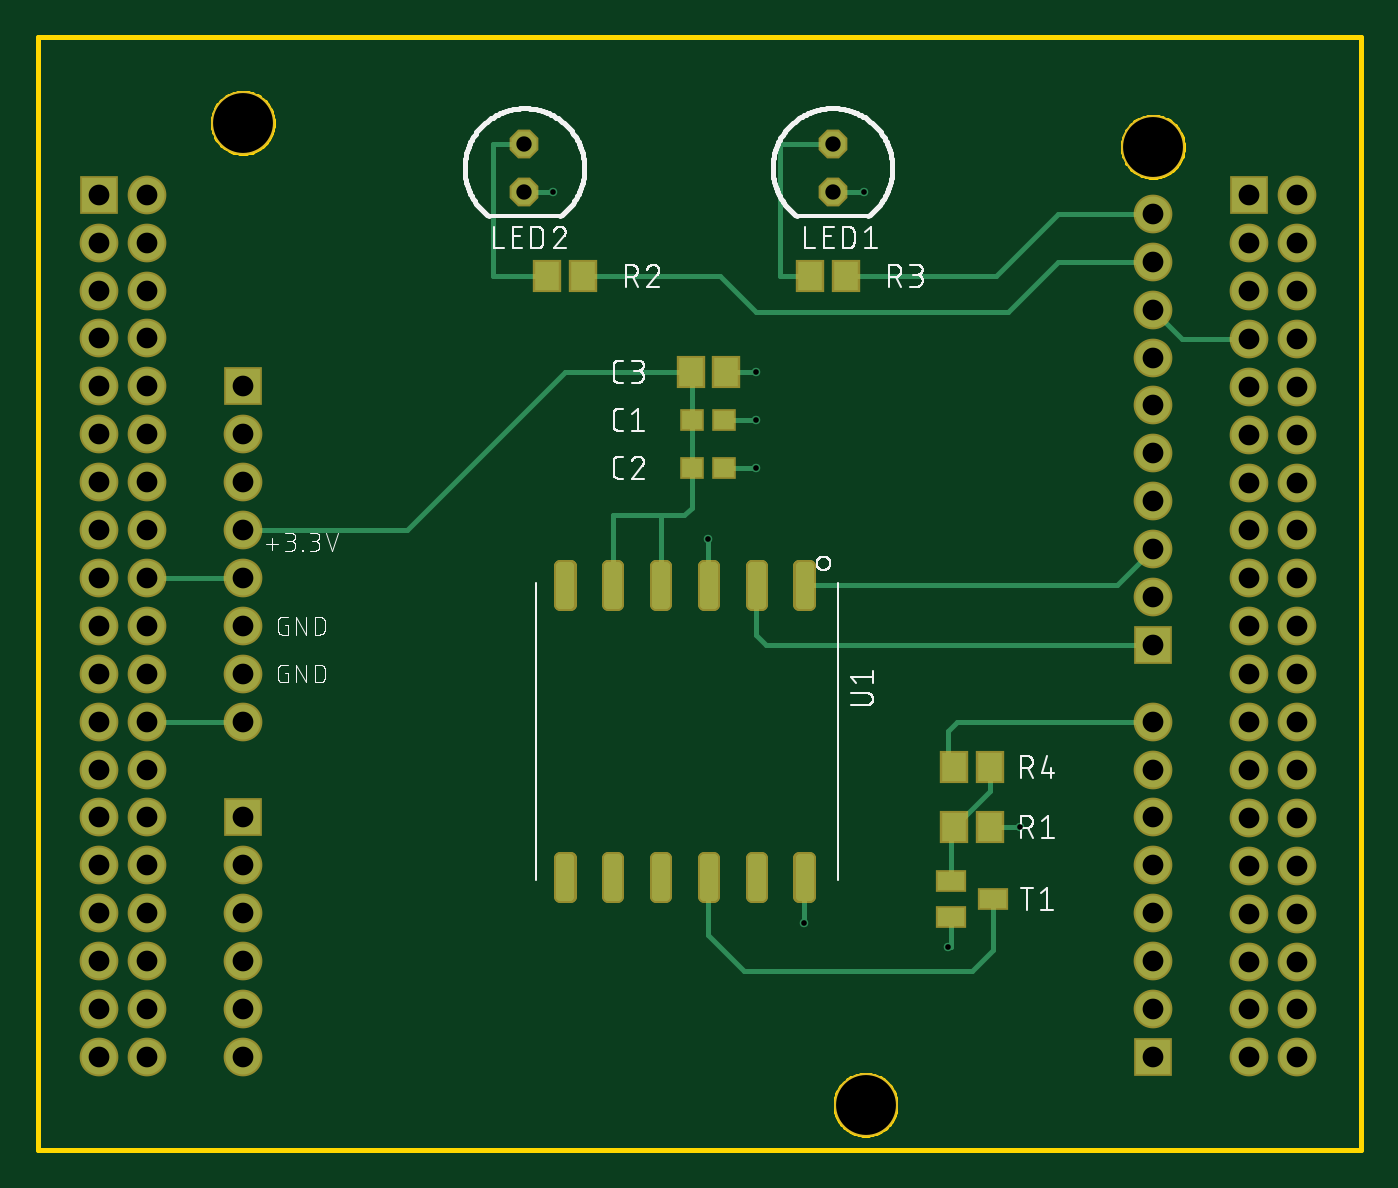
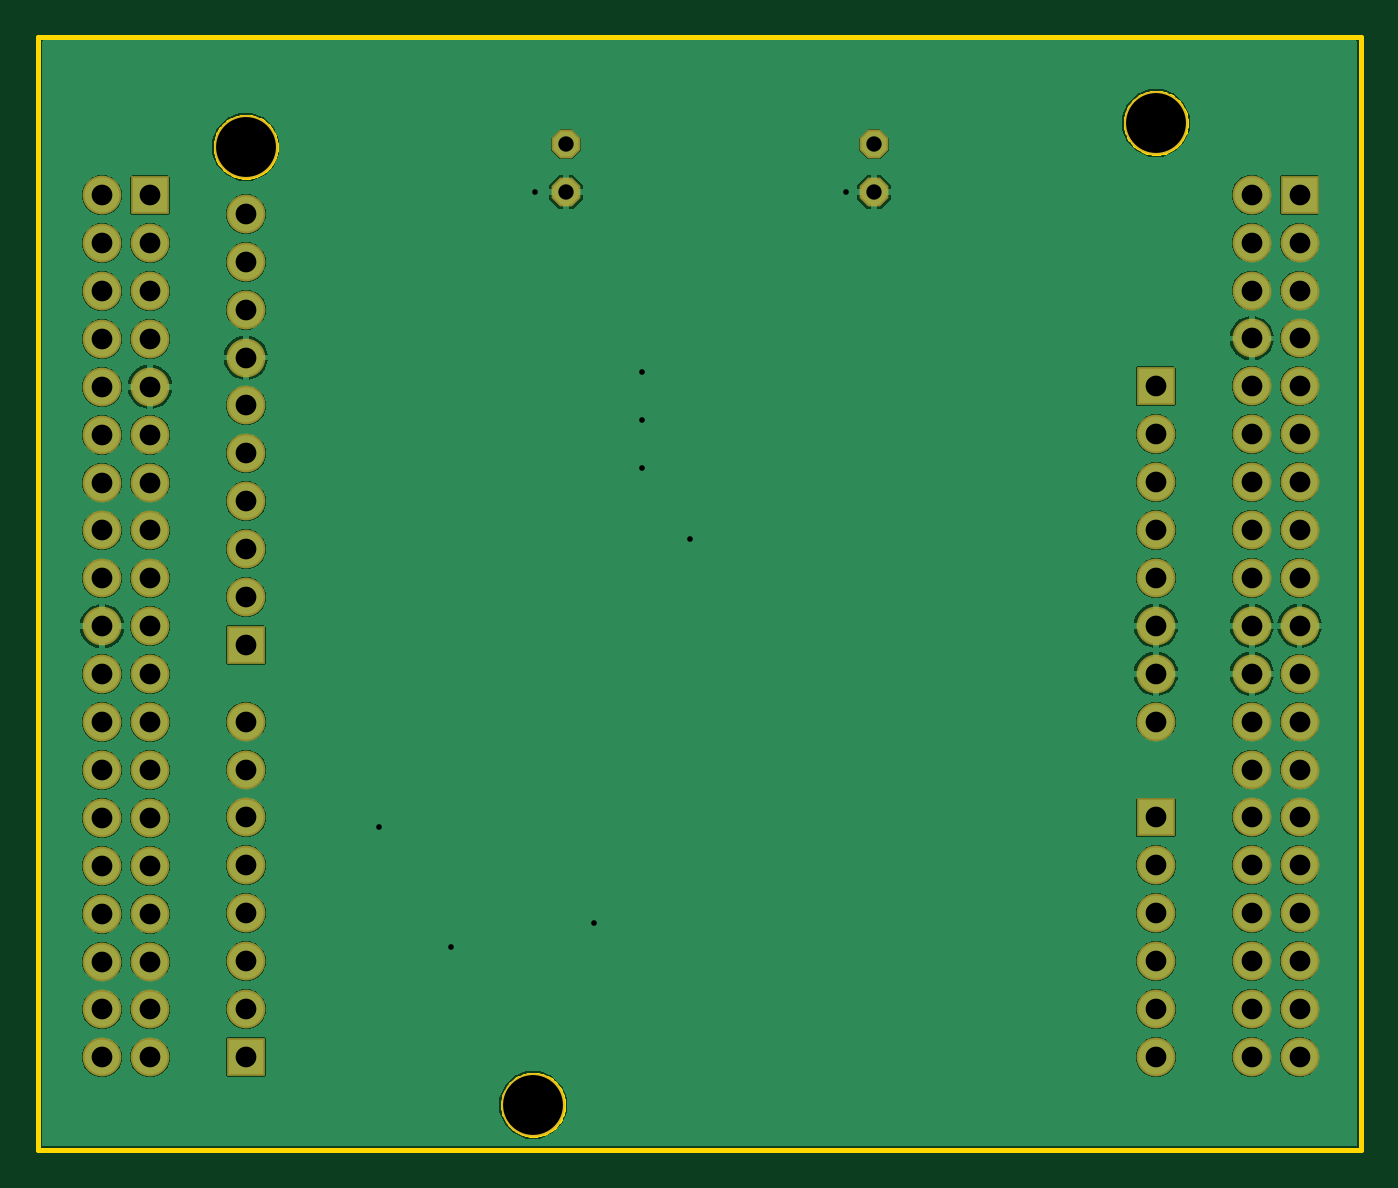
Circuit board: 8 layer files. Board 70.2 x 59.0 mm.
- bottom_copper: geozona.GBL (52283 bytes)
- bottom_mask: geozona.GBS (2449 bytes)
- outline: geozona.GKO (20187 bytes)
- top_copper: geozona.GTL (8008 bytes)
- top_silk: geozona.GTO (56681 bytes)
- paste: geozona.GTP (3574 bytes)
- top_mask: geozona.GTS (5419 bytes)
- drill: geozona.XLN (1739 bytes)

=== bottom_copper: geozona.GBL (52283 bytes, source omitted) ===
=== bottom_mask: geozona.GBS ===
G04 EAGLE Gerber RS-274X export*
G75*
%MOMM*%
%FSLAX34Y34*%
%LPD*%
%INSoldermask Bottom*%
%IPPOS*%
%AMOC8*
5,1,8,0,0,1.08239X$1,22.5*%
G01*
%ADD10R,2.053200X2.053200*%
%ADD11C,2.053200*%
%ADD12C,3.378200*%
%ADD13P,1.649562X8X292.500000*%


D10*
X121400Y182800D03*
D11*
X121400Y157400D03*
X121400Y132000D03*
X121400Y106600D03*
X121400Y81200D03*
X121400Y55800D03*
D10*
X121400Y411400D03*
D11*
X121400Y386000D03*
X121400Y360600D03*
X121400Y335200D03*
X121400Y309800D03*
X121400Y284400D03*
X121400Y259000D03*
X121400Y233600D03*
D10*
X45200Y513000D03*
D11*
X70600Y513000D03*
X45200Y487600D03*
X70600Y487600D03*
X45200Y462200D03*
X70600Y462200D03*
X45200Y436800D03*
X70600Y436800D03*
X45200Y411400D03*
X70600Y411400D03*
X45200Y386000D03*
X70600Y386000D03*
X45200Y360600D03*
X70600Y360600D03*
X45200Y335200D03*
X70600Y335200D03*
X45200Y309800D03*
X70600Y309800D03*
X45200Y284400D03*
X70600Y284400D03*
X45200Y259000D03*
X70600Y259000D03*
X45200Y233600D03*
X70600Y233600D03*
X45200Y208200D03*
X70600Y208200D03*
X45200Y182800D03*
X70600Y182800D03*
X45200Y157400D03*
X70600Y157400D03*
X45200Y132000D03*
X70600Y132000D03*
X45200Y106600D03*
X70600Y106600D03*
X45200Y81200D03*
X70600Y81200D03*
X45200Y55800D03*
X70600Y55800D03*
D10*
X604000Y274240D03*
D11*
X604000Y299640D03*
X604000Y325040D03*
X604000Y350440D03*
X604000Y375840D03*
X604000Y401240D03*
X604000Y426640D03*
X604000Y452040D03*
X604000Y477440D03*
X604000Y502840D03*
X604000Y106600D03*
X604000Y132000D03*
X604000Y157400D03*
X604000Y182800D03*
X604000Y208200D03*
X604000Y233600D03*
D10*
X604000Y55800D03*
D11*
X604000Y81200D03*
D10*
X654800Y512750D03*
D11*
X680200Y512750D03*
X654800Y487350D03*
X680200Y487350D03*
X654800Y461950D03*
X680200Y461950D03*
X654800Y436550D03*
X680200Y436550D03*
X654800Y411150D03*
X680200Y411150D03*
X654800Y385750D03*
X680200Y385750D03*
X654800Y360350D03*
X680200Y360350D03*
X654800Y334950D03*
X680200Y334950D03*
X654800Y309550D03*
X680200Y309550D03*
X654800Y284150D03*
X680200Y284150D03*
X654800Y258750D03*
X680200Y258750D03*
X654800Y233350D03*
X680200Y233350D03*
X654800Y207950D03*
X680200Y207950D03*
X654800Y182550D03*
X680200Y182550D03*
X654800Y157150D03*
X680200Y157150D03*
X654800Y131750D03*
X680200Y131750D03*
X654800Y106350D03*
X680200Y106350D03*
X654800Y80950D03*
X680200Y80950D03*
X654800Y55550D03*
X680200Y55550D03*
D12*
X604000Y538400D03*
X121400Y551100D03*
X451600Y30400D03*
D13*
X434100Y539850D03*
X434100Y514450D03*
X270750Y539750D03*
X270750Y514350D03*
M02*

=== outline: geozona.GKO (20187 bytes, source omitted) ===
=== top_copper: geozona.GTL (8008 bytes, source omitted) ===
=== top_silk: geozona.GTO (56681 bytes, source omitted) ===
=== paste: geozona.GTP ===
G04 EAGLE Gerber RS-274X export*
G75*
%MOMM*%
%FSLAX34Y34*%
%LPD*%
%INSolderpaste Top*%
%IPPOS*%
%AMOC8*
5,1,8,0,0,1.08239X$1,22.5*%
G01*
%ADD10R,1.100000X1.000000*%
%ADD11R,1.300000X1.500000*%
%ADD12R,1.400000X1.000000*%
%ADD13C,0.500000*%


D10*
X359800Y393700D03*
X376800Y393700D03*
X359800Y368300D03*
X376800Y368300D03*
D11*
X358800Y419100D03*
X377800Y419100D03*
X498500Y177800D03*
X517500Y177800D03*
X282600Y469900D03*
X301600Y469900D03*
X422300Y469900D03*
X441300Y469900D03*
X498500Y209550D03*
X517500Y209550D03*
D12*
X519000Y139700D03*
X497000Y130200D03*
X497000Y149200D03*
D13*
X421600Y296100D02*
X421600Y316100D01*
X421600Y296100D02*
X416600Y296100D01*
X416600Y316100D01*
X421600Y316100D01*
X421600Y300850D02*
X416600Y300850D01*
X416600Y305600D02*
X421600Y305600D01*
X421600Y310350D02*
X416600Y310350D01*
X416600Y315100D02*
X421600Y315100D01*
X396200Y316100D02*
X396200Y296100D01*
X391200Y296100D01*
X391200Y316100D01*
X396200Y316100D01*
X396200Y300850D02*
X391200Y300850D01*
X391200Y305600D02*
X396200Y305600D01*
X396200Y310350D02*
X391200Y310350D01*
X391200Y315100D02*
X396200Y315100D01*
X370800Y316100D02*
X370800Y296100D01*
X365800Y296100D01*
X365800Y316100D01*
X370800Y316100D01*
X370800Y300850D02*
X365800Y300850D01*
X365800Y305600D02*
X370800Y305600D01*
X370800Y310350D02*
X365800Y310350D01*
X365800Y315100D02*
X370800Y315100D01*
X345400Y316100D02*
X345400Y296100D01*
X340400Y296100D01*
X340400Y316100D01*
X345400Y316100D01*
X345400Y300850D02*
X340400Y300850D01*
X340400Y305600D02*
X345400Y305600D01*
X345400Y310350D02*
X340400Y310350D01*
X340400Y315100D02*
X345400Y315100D01*
X320000Y316100D02*
X320000Y296100D01*
X315000Y296100D01*
X315000Y316100D01*
X320000Y316100D01*
X320000Y300850D02*
X315000Y300850D01*
X315000Y305600D02*
X320000Y305600D01*
X320000Y310350D02*
X315000Y310350D01*
X315000Y315100D02*
X320000Y315100D01*
X294600Y316100D02*
X294600Y296100D01*
X289600Y296100D01*
X289600Y316100D01*
X294600Y316100D01*
X294600Y300850D02*
X289600Y300850D01*
X289600Y305600D02*
X294600Y305600D01*
X294600Y310350D02*
X289600Y310350D01*
X289600Y315100D02*
X294600Y315100D01*
X421600Y161100D02*
X421600Y141100D01*
X416600Y141100D01*
X416600Y161100D01*
X421600Y161100D01*
X421600Y145850D02*
X416600Y145850D01*
X416600Y150600D02*
X421600Y150600D01*
X421600Y155350D02*
X416600Y155350D01*
X416600Y160100D02*
X421600Y160100D01*
X396200Y161100D02*
X396200Y141100D01*
X391200Y141100D01*
X391200Y161100D01*
X396200Y161100D01*
X396200Y145850D02*
X391200Y145850D01*
X391200Y150600D02*
X396200Y150600D01*
X396200Y155350D02*
X391200Y155350D01*
X391200Y160100D02*
X396200Y160100D01*
X370800Y161100D02*
X370800Y141100D01*
X365800Y141100D01*
X365800Y161100D01*
X370800Y161100D01*
X370800Y145850D02*
X365800Y145850D01*
X365800Y150600D02*
X370800Y150600D01*
X370800Y155350D02*
X365800Y155350D01*
X365800Y160100D02*
X370800Y160100D01*
X345400Y161100D02*
X345400Y141100D01*
X340400Y141100D01*
X340400Y161100D01*
X345400Y161100D01*
X345400Y145850D02*
X340400Y145850D01*
X340400Y150600D02*
X345400Y150600D01*
X345400Y155350D02*
X340400Y155350D01*
X340400Y160100D02*
X345400Y160100D01*
X320000Y161100D02*
X320000Y141100D01*
X315000Y141100D01*
X315000Y161100D01*
X320000Y161100D01*
X320000Y145850D02*
X315000Y145850D01*
X315000Y150600D02*
X320000Y150600D01*
X320000Y155350D02*
X315000Y155350D01*
X315000Y160100D02*
X320000Y160100D01*
X294600Y161100D02*
X294600Y141100D01*
X289600Y141100D01*
X289600Y161100D01*
X294600Y161100D01*
X294600Y145850D02*
X289600Y145850D01*
X289600Y150600D02*
X294600Y150600D01*
X294600Y155350D02*
X289600Y155350D01*
X289600Y160100D02*
X294600Y160100D01*
M02*

=== top_mask: geozona.GTS ===
G04 EAGLE Gerber RS-274X export*
G75*
%MOMM*%
%FSLAX34Y34*%
%LPD*%
%INSoldermask Top*%
%IPPOS*%
%AMOC8*
5,1,8,0,0,1.08239X$1,22.5*%
G01*
%ADD10R,1.303200X1.203200*%
%ADD11R,1.503200X1.703200*%
%ADD12R,1.603200X1.203200*%
%ADD13C,0.697853*%
%ADD14R,2.053200X2.053200*%
%ADD15C,2.053200*%
%ADD16C,3.378200*%
%ADD17P,1.649562X8X292.500000*%


D10*
X359800Y393700D03*
X376800Y393700D03*
X359800Y368300D03*
X376800Y368300D03*
D11*
X358800Y419100D03*
X377800Y419100D03*
X498500Y177800D03*
X517500Y177800D03*
X282600Y469900D03*
X301600Y469900D03*
X422300Y469900D03*
X441300Y469900D03*
X498500Y209550D03*
X517500Y209550D03*
D12*
X519000Y139700D03*
X497000Y130200D03*
X497000Y149200D03*
D13*
X421627Y296073D02*
X421627Y316127D01*
X421627Y296073D02*
X416573Y296073D01*
X416573Y316127D01*
X421627Y316127D01*
X421627Y302703D02*
X416573Y302703D01*
X416573Y309333D02*
X421627Y309333D01*
X421627Y315963D02*
X416573Y315963D01*
X396227Y316127D02*
X396227Y296073D01*
X391173Y296073D01*
X391173Y316127D01*
X396227Y316127D01*
X396227Y302703D02*
X391173Y302703D01*
X391173Y309333D02*
X396227Y309333D01*
X396227Y315963D02*
X391173Y315963D01*
X370827Y316127D02*
X370827Y296073D01*
X365773Y296073D01*
X365773Y316127D01*
X370827Y316127D01*
X370827Y302703D02*
X365773Y302703D01*
X365773Y309333D02*
X370827Y309333D01*
X370827Y315963D02*
X365773Y315963D01*
X345427Y316127D02*
X345427Y296073D01*
X340373Y296073D01*
X340373Y316127D01*
X345427Y316127D01*
X345427Y302703D02*
X340373Y302703D01*
X340373Y309333D02*
X345427Y309333D01*
X345427Y315963D02*
X340373Y315963D01*
X320027Y316127D02*
X320027Y296073D01*
X314973Y296073D01*
X314973Y316127D01*
X320027Y316127D01*
X320027Y302703D02*
X314973Y302703D01*
X314973Y309333D02*
X320027Y309333D01*
X320027Y315963D02*
X314973Y315963D01*
X294627Y316127D02*
X294627Y296073D01*
X289573Y296073D01*
X289573Y316127D01*
X294627Y316127D01*
X294627Y302703D02*
X289573Y302703D01*
X289573Y309333D02*
X294627Y309333D01*
X294627Y315963D02*
X289573Y315963D01*
X421627Y161127D02*
X421627Y141073D01*
X416573Y141073D01*
X416573Y161127D01*
X421627Y161127D01*
X421627Y147703D02*
X416573Y147703D01*
X416573Y154333D02*
X421627Y154333D01*
X421627Y160963D02*
X416573Y160963D01*
X396227Y161127D02*
X396227Y141073D01*
X391173Y141073D01*
X391173Y161127D01*
X396227Y161127D01*
X396227Y147703D02*
X391173Y147703D01*
X391173Y154333D02*
X396227Y154333D01*
X396227Y160963D02*
X391173Y160963D01*
X370827Y161127D02*
X370827Y141073D01*
X365773Y141073D01*
X365773Y161127D01*
X370827Y161127D01*
X370827Y147703D02*
X365773Y147703D01*
X365773Y154333D02*
X370827Y154333D01*
X370827Y160963D02*
X365773Y160963D01*
X345427Y161127D02*
X345427Y141073D01*
X340373Y141073D01*
X340373Y161127D01*
X345427Y161127D01*
X345427Y147703D02*
X340373Y147703D01*
X340373Y154333D02*
X345427Y154333D01*
X345427Y160963D02*
X340373Y160963D01*
X320027Y161127D02*
X320027Y141073D01*
X314973Y141073D01*
X314973Y161127D01*
X320027Y161127D01*
X320027Y147703D02*
X314973Y147703D01*
X314973Y154333D02*
X320027Y154333D01*
X320027Y160963D02*
X314973Y160963D01*
X294627Y161127D02*
X294627Y141073D01*
X289573Y141073D01*
X289573Y161127D01*
X294627Y161127D01*
X294627Y147703D02*
X289573Y147703D01*
X289573Y154333D02*
X294627Y154333D01*
X294627Y160963D02*
X289573Y160963D01*
D14*
X121400Y182800D03*
D15*
X121400Y157400D03*
X121400Y132000D03*
X121400Y106600D03*
X121400Y81200D03*
X121400Y55800D03*
D14*
X121400Y411400D03*
D15*
X121400Y386000D03*
X121400Y360600D03*
X121400Y335200D03*
X121400Y309800D03*
X121400Y284400D03*
X121400Y259000D03*
X121400Y233600D03*
D14*
X45200Y513000D03*
D15*
X70600Y513000D03*
X45200Y487600D03*
X70600Y487600D03*
X45200Y462200D03*
X70600Y462200D03*
X45200Y436800D03*
X70600Y436800D03*
X45200Y411400D03*
X70600Y411400D03*
X45200Y386000D03*
X70600Y386000D03*
X45200Y360600D03*
X70600Y360600D03*
X45200Y335200D03*
X70600Y335200D03*
X45200Y309800D03*
X70600Y309800D03*
X45200Y284400D03*
X70600Y284400D03*
X45200Y259000D03*
X70600Y259000D03*
X45200Y233600D03*
X70600Y233600D03*
X45200Y208200D03*
X70600Y208200D03*
X45200Y182800D03*
X70600Y182800D03*
X45200Y157400D03*
X70600Y157400D03*
X45200Y132000D03*
X70600Y132000D03*
X45200Y106600D03*
X70600Y106600D03*
X45200Y81200D03*
X70600Y81200D03*
X45200Y55800D03*
X70600Y55800D03*
D14*
X604000Y274240D03*
D15*
X604000Y299640D03*
X604000Y325040D03*
X604000Y350440D03*
X604000Y375840D03*
X604000Y401240D03*
X604000Y426640D03*
X604000Y452040D03*
X604000Y477440D03*
X604000Y502840D03*
X604000Y106600D03*
X604000Y132000D03*
X604000Y157400D03*
X604000Y182800D03*
X604000Y208200D03*
X604000Y233600D03*
D14*
X604000Y55800D03*
D15*
X604000Y81200D03*
D14*
X654800Y512750D03*
D15*
X680200Y512750D03*
X654800Y487350D03*
X680200Y487350D03*
X654800Y461950D03*
X680200Y461950D03*
X654800Y436550D03*
X680200Y436550D03*
X654800Y411150D03*
X680200Y411150D03*
X654800Y385750D03*
X680200Y385750D03*
X654800Y360350D03*
X680200Y360350D03*
X654800Y334950D03*
X680200Y334950D03*
X654800Y309550D03*
X680200Y309550D03*
X654800Y284150D03*
X680200Y284150D03*
X654800Y258750D03*
X680200Y258750D03*
X654800Y233350D03*
X680200Y233350D03*
X654800Y207950D03*
X680200Y207950D03*
X654800Y182550D03*
X680200Y182550D03*
X654800Y157150D03*
X680200Y157150D03*
X654800Y131750D03*
X680200Y131750D03*
X654800Y106350D03*
X680200Y106350D03*
X654800Y80950D03*
X680200Y80950D03*
X654800Y55550D03*
X680200Y55550D03*
D16*
X604000Y538400D03*
X121400Y551100D03*
X451600Y30400D03*
D17*
X434100Y539850D03*
X434100Y514450D03*
X270750Y539750D03*
X270750Y514350D03*
M02*

=== drill: geozona.XLN ===
M48
;GenerationSoftware,Autodesk,EAGLE,9.6.2*%
;CreationDate,2022-11-16T23:20:44Z*%
FMAT,2
ICI,OFF
METRIC,TZ,000.000
T4C0.300
T3C0.813
T2C1.100
T1C3.175
%
G90
M71
T1
X60400Y53840
X12140Y55110
X45160Y3040
T2
X12140Y10660
X68020Y15715
X65480Y13175
X68020Y13175
X65480Y10635
X68020Y10635
X65480Y8095
X68020Y8095
X65480Y5555
X12140Y18280
X12140Y15740
X12140Y13200
X4520Y46220
X12140Y8120
X12140Y5580
X12140Y41140
X12140Y38600
X12140Y36060
X12140Y33520
X12140Y30980
X12140Y28440
X12140Y25900
X12140Y23360
X4520Y51300
X7060Y51300
X4520Y48760
X7060Y48760
X68020Y5555
X7060Y46220
X4520Y43680
X7060Y43680
X4520Y41140
X7060Y41140
X4520Y38600
X7060Y38600
X4520Y36060
X7060Y36060
X4520Y33520
X7060Y33520
X4520Y30980
X7060Y30980
X4520Y28440
X7060Y28440
X4520Y25900
X7060Y25900
X4520Y23360
X7060Y23360
X4520Y20820
X7060Y20820
X4520Y18280
X7060Y18280
X4520Y15740
X7060Y15740
X4520Y13200
X7060Y13200
X4520Y10660
X7060Y10660
X4520Y8120
X7060Y8120
X4520Y5580
X7060Y5580
X60400Y27424
X60400Y29964
X60400Y32504
X60400Y35044
X60400Y37584
X60400Y40124
X60400Y42664
X60400Y45204
X60400Y47744
X60400Y50284
X60400Y10660
X60400Y13200
X60400Y15740
X60400Y18280
X60400Y20820
X60400Y23360
X60400Y5580
X60400Y8120
X65480Y51275
X68020Y51275
X65480Y48735
X68020Y48735
X65480Y46195
X68020Y46195
X65480Y43655
X68020Y43655
X65480Y41115
X68020Y41115
X65480Y38575
X68020Y38575
X65480Y36035
X68020Y36035
X65480Y33495
X68020Y33495
X65480Y30955
X68020Y30955
X65480Y28415
X68020Y28415
X65480Y25875
X68020Y25875
X65480Y23335
X68020Y23335
X65480Y20795
X68020Y20795
X65480Y18255
X68020Y18255
X65480Y15715
T3
X43410Y53985
X43410Y51445
X27075Y53975
X27075Y51435
T4
X39370Y39370
X39370Y36830
X53340Y17780
X49530Y11430
X36830Y33020
X41910Y12700
X28575Y51435
X45085Y51435
X39370Y41910
M30
